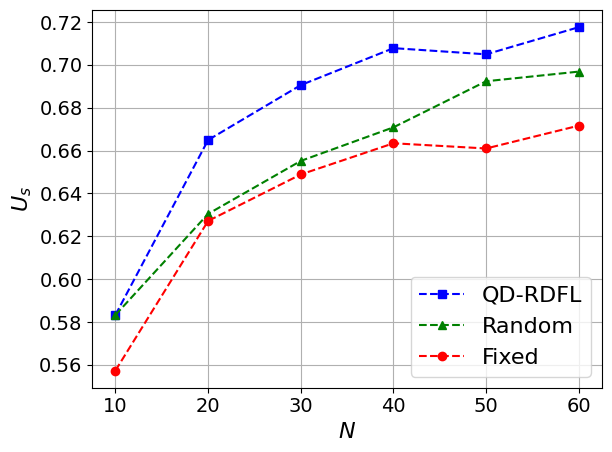

Write the Python code that produced this figure.
import matplotlib.pyplot as plt
import numpy as np
import matplotlib

# 设置全局字体为 Times New Roman
matplotlib.rcParams['font.family'] = 'Times New Roman'
matplotlib.rcParams['font.size'] = 16  # 同时设置字体大小

# 定义用户数量
users = np.arange(0, 100)

# 定义不同策略下的BS效用
utility_qdrdfl = [0.03380193622101457, 0.2412659753941233, 0.35420249150333727, 0.42538200229905576,
                  0.48054247500407077, 0.49930111808109356, 0.5391714836970669, 0.5687192151439608, 0.5833006163794903,
                  0.5820492392044982, 0.616279889181131, 0.6466966150509659, 0.6225915478300528, 0.6239197805164178,
                  0.6458594394584505, 0.6526232743505369, 0.6550116284524057, 0.6549107990540983, 0.664923018730802,
                  0.6562622721844071, 0.6722128649477892, 0.6616435006724051, 0.6691579872033067, 0.6785624802012917,
                  0.6741148547591125, 0.6636745306774317, 0.6947817963312912, 0.6845531808066354, 0.6905576359519647,
                  0.687578108264103, 0.6811064726740319, 0.6886145882736985, 0.7023606484946143, 0.7020533837781269,
                  0.7011418030739731, 0.6828296520449488, 0.7037180154782234, 0.7185168014961649, 0.7078080128046575,
                  0.7025652936349513, 0.6965784456442257, 0.6839175581699202, 0.7053414363840693, 0.7098013172615525,
                  0.700489914011277, 0.7017937946969031, 0.7098782037564992, 0.7116252565238657, 0.704924418737567,
                  0.7122581547822973, 0.7056024963256613, 0.6991317691229428, 0.7090417391682031, 0.7037183540978802,
                  0.7130140519614023, 0.7154235852566277, 0.7035591324686306, 0.7114131530438295, 0.7175925564233421,
                  0.7221508988997167, 0.7139379843930878, 0.7166911903830788, 0.7182434592519062, 0.721457590441944,
                  0.7050096689725414, 0.7231821212189462, 0.7098639764635981, 0.6763355818050576, 0.6760586040257457,
                  0.6256730084017006, -6.836531240388627, -7.147424363842589, 0.6259512987034008, 0.6038631174058042,
                  0.503199290053916, 0.48689754010533326, 0.4654100835689019, 0.4762012598218175, 0.5226444318990113,
                  0.23577374468341272, 0.26759718639630803, 0.31035754351376355, 0.2503126890225209,
                  0.16528577505722541, 0.025864989466456212, 0.20607268163010772, 0.3004771753809585,
                  0.2395101574906695, 0.0355891761382372, 0.16953604335400296, 0.13493276491219675, -26.46631446452296,
                  0.07903502873011403, -0.24685189642341143, -28.33786065579583, -0.3445333908210486,
                  -0.433934827609181, -0.7160428922678044, -0.5062849659527595, -0.6987963337862872]

utility_random = [0.03239211226890715, 0.24016952337502728, 0.30049475900510336, 0.4112176149658193, 0.4762359696339078,
                  0.48987418237773106, 0.5383998537219823, 0.5628289580637127, 0.5832781501289392, 0.5812309203637929,
                  0.5469018537383854, 0.5663684476268781, 0.6174773035902361, 0.6100877135823506, 0.644927295502407,
                  0.6337605961432211, 0.6449043316705527, 0.6544870427596112, 0.6304560928065404, 0.5396453729376057,
                  0.6721476243977564, 0.6117779757345373, 0.6678621162102987, 0.645145574385392, 0.671199403679402,
                  0.6140529510905658, 0.6627800938512243, 0.6283535288876314, 0.6551818144675636, 0.6755590351551355,
                  0.560117479682659, 0.6263815507829377, 0.6982805104286072, 0.6935621483240484, 0.6702612582996046,
                  0.6808170917921359, 0.6985724637325252, 0.7184174607909775, 0.6708544701776247, 0.6856595470472149,
                  0.6589935605761563, 0.5818875209672623, 0.6947730488155932, 0.6733111809416146, 0.5893526667708567,
                  0.6606069990472176, 0.6491396702245585, 0.5880325749262106, 0.6923537238976814, 0.6385032019085884,
                  0.589711563286003, 0.6177215083354904, 0.7070938892297689, 0.6272136848487364, 0.583441449037513,
                  0.7128259208069443, 0.7030832843125192, 0.7010028334825744, 0.6968612340113505, 0.7114104705046096,
                  0.7003242813059389, 0.6947876180656918, 0.588759597646676, 0.6887809861769498, 0.7025979525598156,
                  0.6469533247203936, 0.7056909549517427, 0.7056909549517427, 0.7056909549517427, 0.7056909549517427,
                  -4.2314208117311765, -2.010854567457727, -2.010854567457727, 0.7003396271368867, 0.7003396271368867,
                  0.712169560202558, 0.712169560202558, 0.7221725803251631, 0.7221725803251631, 0.7221725803251631,
                  0.7221725803251631, 0.700567560950466, 0.700567560950466, 0.700567560950466, 0.700567560950466,
                  0.700567560950466, 0.6849287199362244, 0.6611230372462313, 0.6611230372462313, 0.6611230372462313,
                  0.6611230372462313, -14.08680328743311, -14.08680328743311, -14.08680328743311, -15.232989235593793,
                  -15.232989235593793, -15.232989235593793, -15.232989235593793, -15.232989235593793,
                  -15.232989235593793]

utility_fix = [-0.030586172447248705, 0.24064202042489224, 0.35189420130712756, 0.417799047929744, 0.46739871468888694,
               0.48403223316522137, 0.5190509945793582, 0.5447431517476078, 0.5573491664855144, 0.5562690958158731,
               0.5857007018035705, 0.6116717506544165, 0.5911031458876792, 0.5922391294706473, 0.610959034525332,
               0.6167140784626901, 0.6187444745539952, 0.6186587753213022, 0.6271608733630203, 0.6198073173044472,
               0.6333416160379335, 0.6243777001417552, 0.6307524841846954, 0.6387187908852185, 0.6349529335116062,
               0.6261015333511033, 0.6524281520742699, 0.64378670359724, 0.6488611954029708, 0.6463437590696863,
               0.6408715382685555, 0.6472196316623715, 0.658821860859883, 0.6585627925627948, 0.6577941261383082,
               0.6423291830868307, 0.6599661683952851, 0.6724267454634467, 0.663412731433743, 0.6589943992477738,
               0.6539445427562751, 0.6432492312206199, 0.6613344533814796, 0.6650916713367623, 0.6572443707849436,
               0.6583439120240722, 0.6651564218872885, 0.666627513445138, 0.6609830066609477, 0.6671603449438241,
               0.661554453372698, 0.6560988308268876, 0.6644519463488283, 0.6599664538327552, 0.6677966619881226,
               0.6698245376514576, 0.6598322369303766, 0.666448934063939, 0.6716493364271163, 0.6754824734319516,
               0.6685743341956771, 0.6708910699988957, 0.6721968404257233, 0.6748996299270271, 0.6610548541714054,
               0.676349283101106, 0.6651444403192717, 0.6709243650327796, 0.6746013836617522, 0.6734328894297752,
               0.6797572891166048, 0.6767710972318903, 0.6730170516562572, 0.6674253791582696, 0.6732923797297536,
               0.6683719267529831, 0.6691545641452246, 0.6766857225446965, 0.6688565777107802, 0.6698117592799195,
               0.6667685922785584, 0.6737916126601862, 0.6737916126601862, 0.6737916126601862, 0.6737916126601862,
               0.6738329414180841, 0.6780230154859614, 0.6750161774888026, 0.6761367141534702, 0.6782189177363467,
               0.6762644454083098, 0.6691905185432878, 0.6769960014473697, 0.6738054103897715, 0.6693426312626638,
               0.6694747855993786, 0.67137488929367, 0.6708982497491394, 0.6696951973658627, 0.6696951973658627]

# 绘制图表
plt.plot(users[10:70:10], utility_qdrdfl[8:68:10], 'b--s', label='QD-RDFL')  # 蓝色虚线，方形标记
plt.plot(users[10:70:10], utility_random[8:68:10], 'g--^', label='Random')  # 绿色虚线，三角形标记
plt.plot(users[10:70:10], utility_fix[8:68:10], 'r--o', label='Fixed')  # 红色虚线，圆形标记

# 添加图例
plt.legend()

print(utility_random[8:68:10])

plt.tick_params(axis='x',labelsize=14)
plt.tick_params(axis='y',labelsize=14)

# 设置标题和坐标轴标签
plt.xlabel(r'$N$')
plt.ylabel(r'$U_s$')

# 强制显示完全
plt.tight_layout()

# 显示网格
plt.grid(True)

# 显示图表
plt.show()
